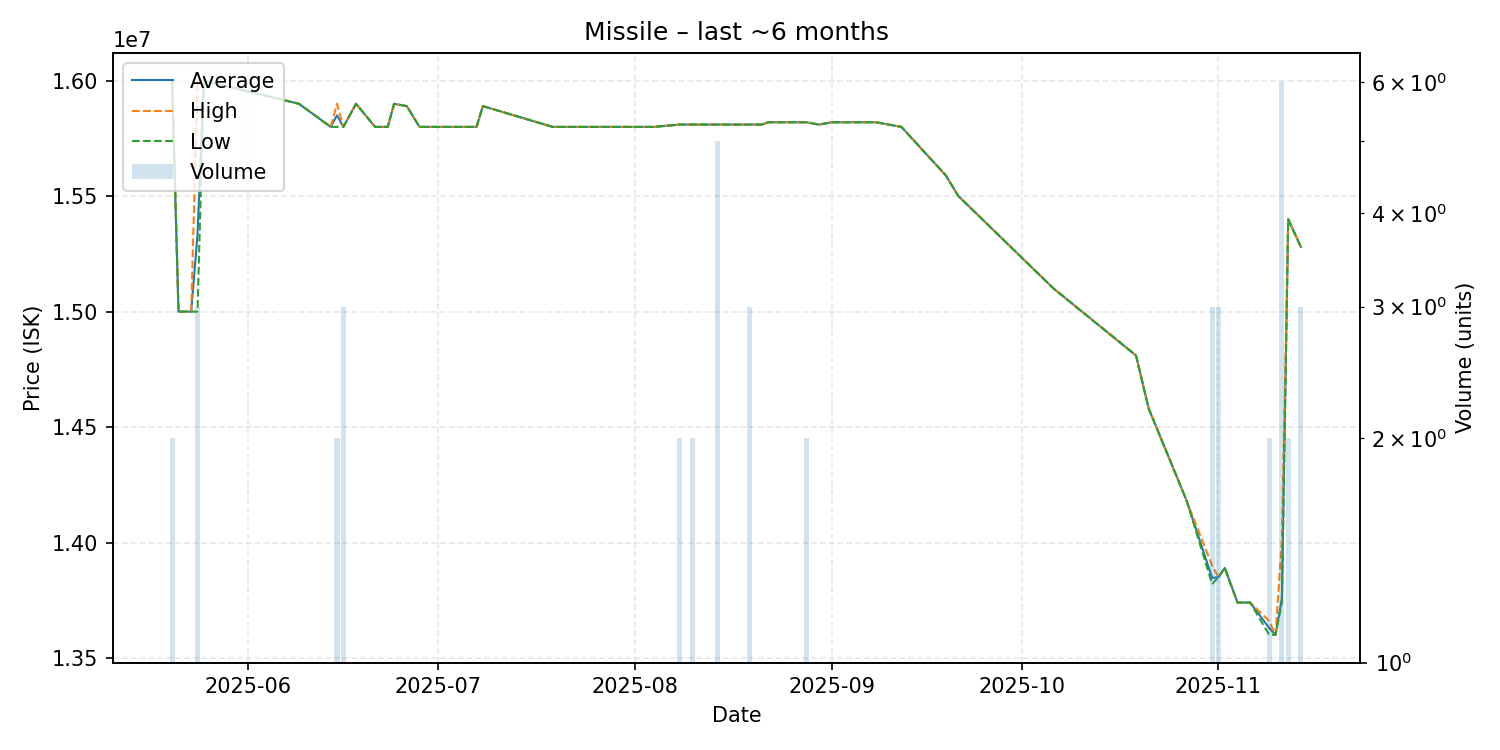

The file beside this chart, header and first rows:
date, average, highest, lowest, order_count, volume
2025-05-20, 16000000, 16000000, 16000000, 1, 2
2025-05-21, 15000000, 15000000, 15000000, 1, 1
2025-05-23, 15000000, 15000000, 15000000, 1, 1
2025-05-24, 15333333, 16000000, 15000000, 3, 3
2025-05-25, 16000000, 16000000, 16000000, 1, 1
2025-06-09, 15900000, 15900000, 15900000, 1, 1
2025-06-14, 15800000, 15800000, 15800000, 1, 1
2025-06-15, 15850000, 15900000, 15800000, 2, 2
2025-06-16, 15800000, 15800000, 15800000, 3, 3
2025-06-18, 15900000, 15900000, 15900000, 1, 1
2025-06-21, 15800000, 15800000, 15800000, 1, 1
2025-06-22, 15800000, 15800000, 15800000, 1, 1
2025-06-23, 15800000, 15800000, 15800000, 1, 1
2025-06-24, 15900000, 15900000, 15900000, 1, 1
2025-06-26, 15890000, 15890000, 15890000, 1, 1
2025-06-28, 15800000, 15800000, 15800000, 1, 1
2025-07-01, 15800000, 15800000, 15800000, 1, 1
2025-07-05, 15800000, 15800000, 15800000, 1, 1
2025-07-07, 15800000, 15800000, 15800000, 1, 1
2025-07-08, 15890000, 15890000, 15890000, 1, 1
2025-07-19, 15800000, 15800000, 15800000, 1, 1
2025-07-21, 15800000, 15800000, 15800000, 1, 1
2025-07-27, 15800000, 15800000, 15800000, 1, 1
2025-08-01, 15800000, 15800000, 15800000, 1, 1
2025-08-03, 15800000, 15800000, 15800000, 1, 1
2025-08-04, 15800000, 15800000, 15800000, 1, 1
2025-08-08, 15810000, 15810000, 15810000, 1, 2
2025-08-09, 15810000, 15810000, 15810000, 1, 1
2025-08-10, 15810000, 15810000, 15810000, 2, 2
2025-08-12, 15810000, 15810000, 15810000, 1, 1
2025-08-14, 15810000, 15810000, 15810000, 3, 5
2025-08-17, 15810000, 15810000, 15810000, 1, 1
2025-08-19, 15810000, 15810000, 15810000, 3, 3
2025-08-21, 15810000, 15810000, 15810000, 1, 1
2025-08-22, 15820000, 15820000, 15820000, 1, 1
2025-08-25, 15820000, 15820000, 15820000, 1, 1
2025-08-27, 15820000, 15820000, 15820000, 1, 1
2025-08-28, 15820000, 15820000, 15820000, 2, 2
2025-08-30, 15810000, 15810000, 15810000, 1, 1
2025-09-01, 15820000, 15820000, 15820000, 1, 1
2025-09-04, 15820000, 15820000, 15820000, 1, 1
2025-09-05, 15820000, 15820000, 15820000, 1, 1
2025-09-07, 15820000, 15820000, 15820000, 1, 1
2025-09-08, 15820000, 15820000, 15820000, 1, 1
2025-09-12, 15800000, 15800000, 15800000, 1, 1
2025-09-19, 15590000, 15590000, 15590000, 1, 1
2025-09-21, 15500000, 15500000, 15500000, 1, 1
2025-10-06, 15100000, 15100000, 15100000, 1, 1
2025-10-19, 14810000, 14810000, 14810000, 1, 1
2025-10-21, 14580000, 14580000, 14580000, 1, 1
2025-10-27, 14180000, 14180000, 14180000, 1, 1
2025-10-31, 13846667, 13900000, 13820000, 2, 3
2025-11-01, 13850000, 13850000, 13850000, 1, 3
2025-11-02, 13890000, 13890000, 13890000, 1, 1
2025-11-04, 13740000, 13740000, 13740000, 1, 1
2025-11-06, 13740000, 13740000, 13740000, 1, 1
2025-11-09, 13630000, 13660000, 13600000, 2, 2
2025-11-10, 13600000, 13600000, 13600000, 1, 1
2025-11-11, 13758333, 14010000, 13740000, 4, 6
2025-11-12, 15400000, 15400000, 15400000, 2, 2
... 1 more rows
